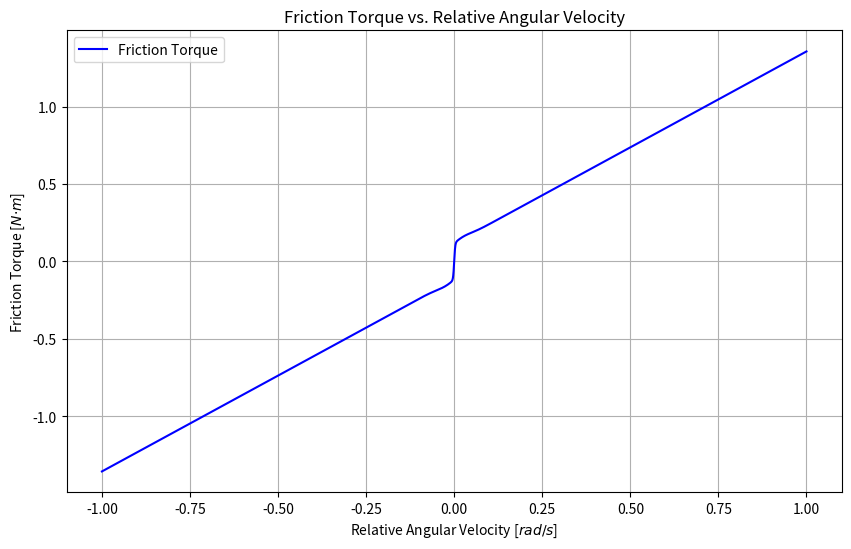
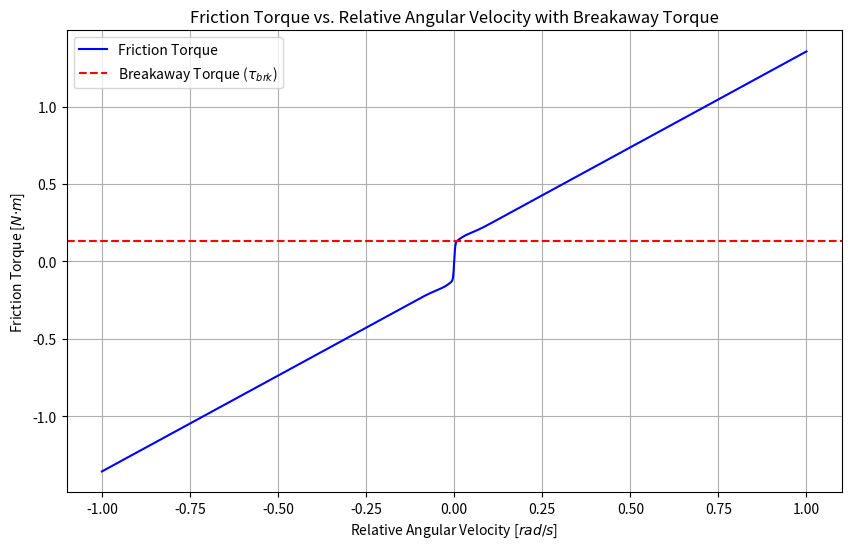

Write the Python code that produced these figures, in order.
import numpy as np
import matplotlib.pyplot as plt

r = [0.128, 1.2465, 0., 0., 0.128, 0.07]
r = [0.11741464750529594, 1.2380507798987224, 0.38065022439819174, 0.11755681827219377, 0.12876092204679299, 0.029231003865808534]

# Parameters for demonstration
f = r[1]        # Viscous friction coefficient [N⋅m/(rad/s)]
tau_c = r[0]   # Coulomb friction torque [N⋅m]
w_brk = r[5]    # Breakaway friction velocity [rad/s]
tau_brk = r[4]  # Breakaway friction torque [N⋅m]

# Calculated parameters
str_scale = np.sqrt(2 * np.exp(1)) * (tau_brk - tau_c)
w_st = w_brk * np.sqrt(2)
w_coul = w_brk / 10

# Relative angular velocity range
w_rel = np.linspace(-1, 1, 50000)

# Friction torque equation
tau = str_scale * (np.exp(-(w_rel / w_st)**2) * w_rel / w_st) + \
      tau_c * np.tanh(w_rel / w_coul) + \
      f * w_rel

# Plotting
plt.figure(figsize=(10, 6))
plt.plot(w_rel, tau, label='Friction Torque', color='blue')
plt.xlabel('Relative Angular Velocity [$rad/s$]')
plt.ylabel('Friction Torque [$N⋅m$]')
plt.title('Friction Torque vs. Relative Angular Velocity')
plt.grid(True)
plt.legend()
plt.show()

# Plotting with breakaway torque highlighted
plt.figure(figsize=(10, 6))
plt.plot(w_rel, tau, label='Friction Torque', color='blue')
plt.axhline(y=tau_brk, color='red', linestyle='--', label='Breakaway Torque ($\\tau_{brk}$)')

plt.xlabel('Relative Angular Velocity [$rad/s$]')
plt.ylabel('Friction Torque [$N⋅m$]')
plt.title('Friction Torque vs. Relative Angular Velocity with Breakaway Torque')
plt.grid(True)
plt.legend()
plt.show()
